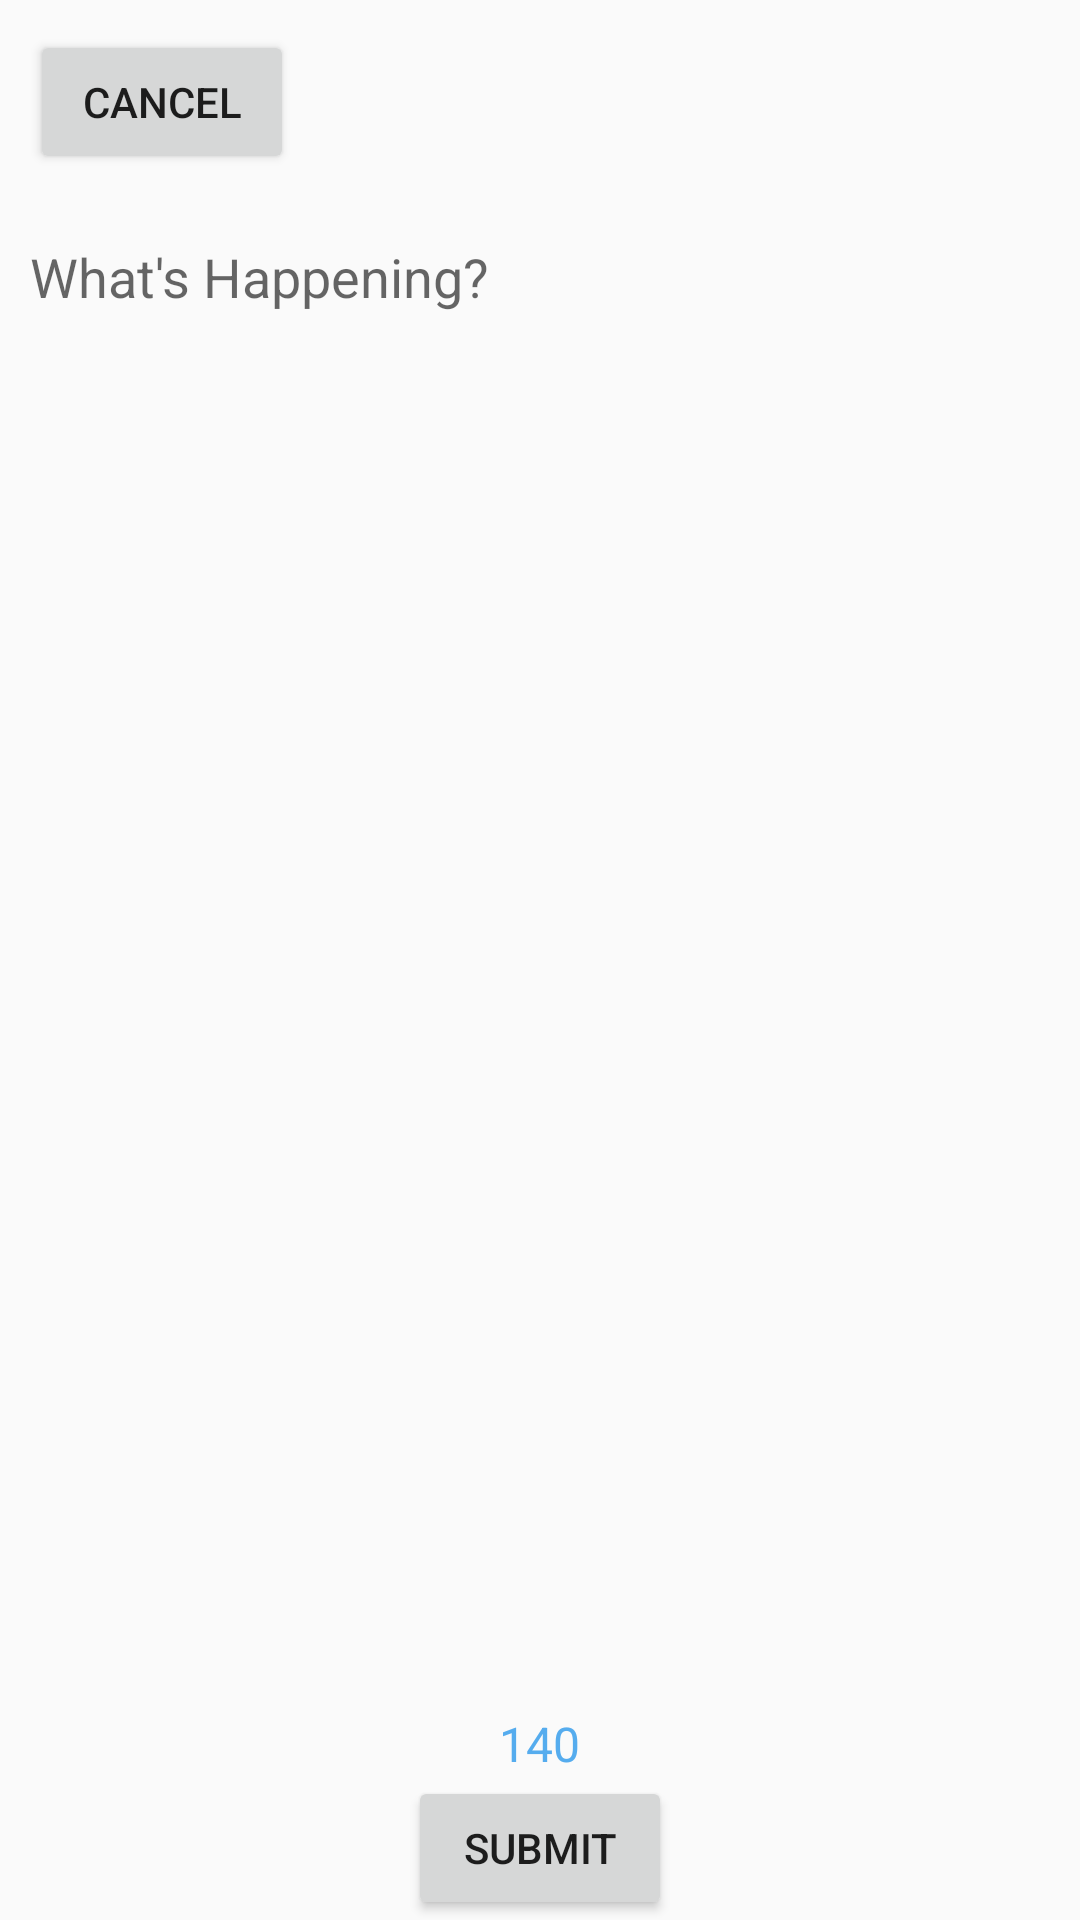

Android layout source for this screen:
<!-- AndroidManifest.xml: activity theme AppTheme.NoActionBar -->
<!-- res/layout/activity_compose.xml -->
<?xml version="1.0" encoding="utf-8"?>
<android.support.design.widget.CoordinatorLayout xmlns:android="http://schemas.android.com/apk/res/android"
    xmlns:app="http://schemas.android.com/apk/res-auto"
    xmlns:tools="http://schemas.android.com/tools"
    android:layout_width="match_parent"
    android:layout_height="match_parent"
    android:fitsSystemWindows="true"
    tools:context="com.codepath.apps.mysimpletweets.ComposeActivity">


    <include layout="@layout/content_compose" />

</android.support.design.widget.CoordinatorLayout>
<!-- res/layout/content_compose.xml (included above) -->
<?xml version="1.0" encoding="utf-8"?>
<RelativeLayout xmlns:android="http://schemas.android.com/apk/res/android"
    xmlns:app="http://schemas.android.com/apk/res-auto"
    xmlns:tools="http://schemas.android.com/tools"
    android:layout_width="match_parent"
    android:layout_height="match_parent"
    app:layout_behavior="@string/appbar_scrolling_view_behavior"
    tools:context="com.codepath.apps.mysimpletweets.ComposeActivity"
    tools:showIn="@layout/activity_compose">

    <EditText
        android:layout_width="wrap_content"
        android:layout_height="wrap_content"
        android:inputType="textMultiLine"
        android:ems="10"
        android:id="@+id/etTweet"
        android:background="@android:color/transparent"
        android:hint="@string/newtweet"
        android:layout_marginLeft="10dp"
        android:layout_marginStart="10dp"
        android:layout_below="@+id/ivProfileImage"
        android:layout_alignParentLeft="true"
        android:layout_alignParentStart="true"
        android:layout_marginTop="20dp"
        android:layout_alignParentRight="true"
        android:layout_alignParentEnd="true" />

    <ImageView
        android:layout_width="50dp"
        android:layout_height="50dp"
        android:layout_marginTop="10dp"
        android:layout_marginEnd="10dp"
        android:layout_marginRight="10dp"
        android:id="@+id/ivProfileImage"
        android:layout_alignParentTop="true"
        android:layout_alignParentRight="true"
        android:layout_alignParentEnd="true" />

    <Button
        android:layout_width="wrap_content"
        android:layout_height="wrap_content"
        android:text="@string/cancel"
        android:id="@+id/btnCancel"
        android:onClick="onCancel"
        android:layout_marginTop="10dp"
        android:layout_marginStart="10dp"
        android:layout_marginLeft="10dp"
        android:layout_alignParentTop="true"
        android:layout_alignParentLeft="true"
        android:layout_alignParentStart="true" />

    <Button
        android:layout_width="wrap_content"
        android:layout_height="wrap_content"
        android:text="@string/submit"
        android:onClick="onSubmitTweet"
        android:id="@+id/btnSubmit"
        android:layout_alignParentBottom="true"
        android:layout_centerHorizontal="true" />

    <TextView
        android:layout_width="wrap_content"
        android:layout_height="wrap_content"
        android:text="140"
        android:textColor="#55acee"
        android:textSize="16sp"
        android:id="@+id/tvCount"
        android:layout_above="@+id/btnSubmit"
        android:layout_centerHorizontal="true" />

</RelativeLayout>
<!-- resources referenced by this layout -->
<resources>
  <string name="cancel">Cancel</string>
  <string name="newtweet">What\'s Happening?</string>
  <string name="submit">Submit</string>
  <style name="AppTheme.NoActionBar">
          <item name="windowActionBar">false</item>
          <item name="windowNoTitle">true</item>
      </style>
</resources>
